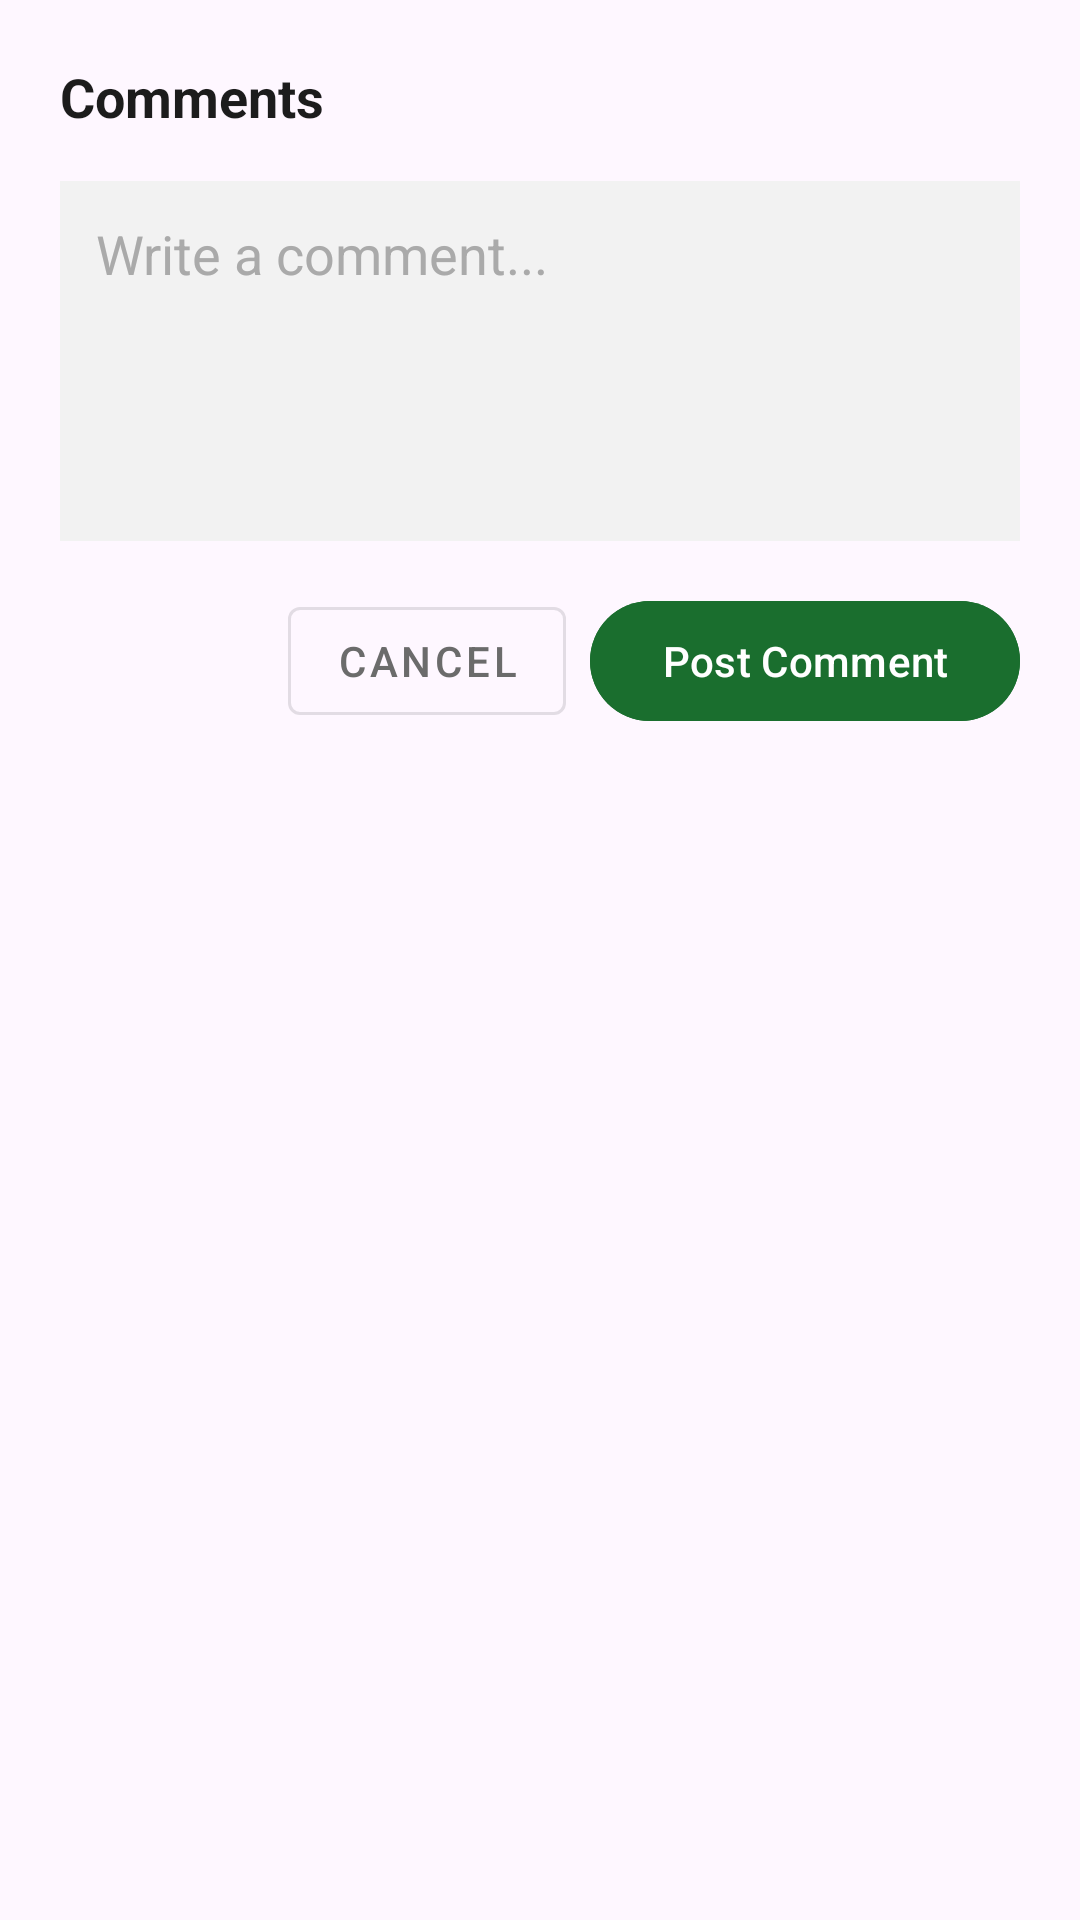

Write the Android layout XML for this screen, with the resource values it uses.
<!-- AndroidManifest.xml: application theme Theme.MyApplication -->
<!-- res/layout/dialog_comments.xml -->
<?xml version="1.0" encoding="utf-8"?>
<LinearLayout
    xmlns:android="http://schemas.android.com/apk/res/android"
    xmlns:app="http://schemas.android.com/apk/res-auto"
    android:layout_width="match_parent"
    android:layout_height="wrap_content"
    android:orientation="vertical"
    android:padding="20dp">

    <TextView
        android:id="@+id/tvCommentTitle"
        android:layout_width="match_parent"
        android:layout_height="wrap_content"
        android:text="Comments"
        android:textSize="18sp"
        android:textStyle="bold"
        android:textColor="@color/text_primary"
        android:layout_marginBottom="16dp" />

    <EditText
        android:id="@+id/etCommentText"
        android:layout_width="match_parent"
        android:layout_height="120dp"
        android:background="@color/gray_bg"
        android:hint="Write a comment..."
        android:padding="12dp"
        android:textColor="@color/text_primary"
        android:textColorHint="@color/text_hint"
        android:gravity="top"
        android:inputType="textMultiLine"
        android:layout_marginBottom="16dp" />

    <LinearLayout
        android:layout_width="match_parent"
        android:layout_height="wrap_content"
        android:orientation="horizontal"
        android:gravity="end">

        <com.google.android.material.button.MaterialButton
            android:id="@+id/btnCancelComment"
            style="@style/Widget.MaterialComponents.Button.OutlinedButton"
            android:layout_width="wrap_content"
            android:layout_height="wrap_content"
            android:text="Cancel"
            android:textColor="@color/text_secondary"
            android:layout_marginEnd="8dp" />

        <com.google.android.material.button.MaterialButton
            android:id="@+id/btnPostComment"
            android:layout_width="wrap_content"
            android:layout_height="wrap_content"
            android:text="Post Comment"
            android:backgroundTint="@color/green_primary" />

    </LinearLayout>

</LinearLayout>
<!-- resources referenced by this layout -->
<resources>
  <color name="gray_bg">#F2F2F2</color>
  <color name="green_primary">#1a6e2e</color>
  <color name="text_hint">#AAAAAA</color>
  <color name="text_primary">#1C1C1C</color>
  <color name="text_secondary">#6B6B6B</color>
  <style name="Theme.MyApplication" parent="Base.Theme.MyApplication" />
  <style name="Base.Theme.MyApplication" parent="Theme.Material3.DayNight.NoActionBar">
          
          <item name="colorPrimary">@color/green_primary</item>
          <item name="android:statusBarColor">@color/green_dark</item>
      </style>
  <color name="green_dark">#0f4a1e</color>
</resources>
